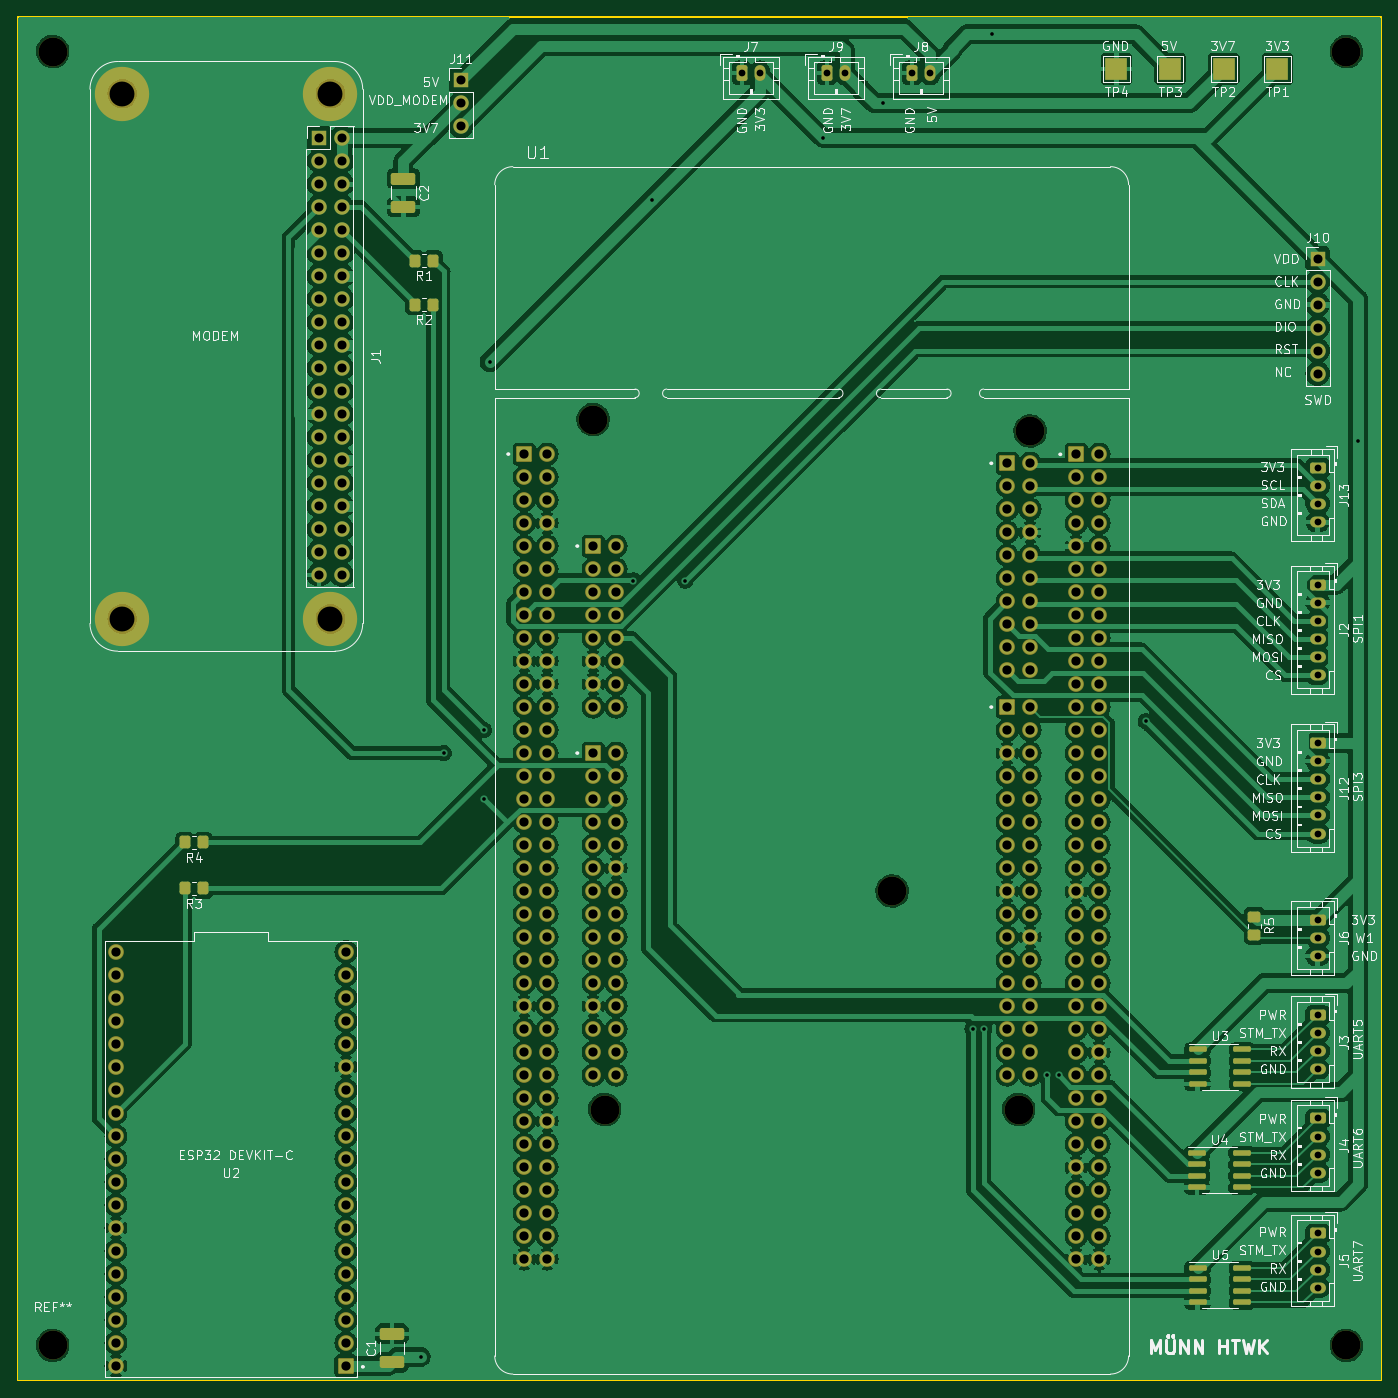
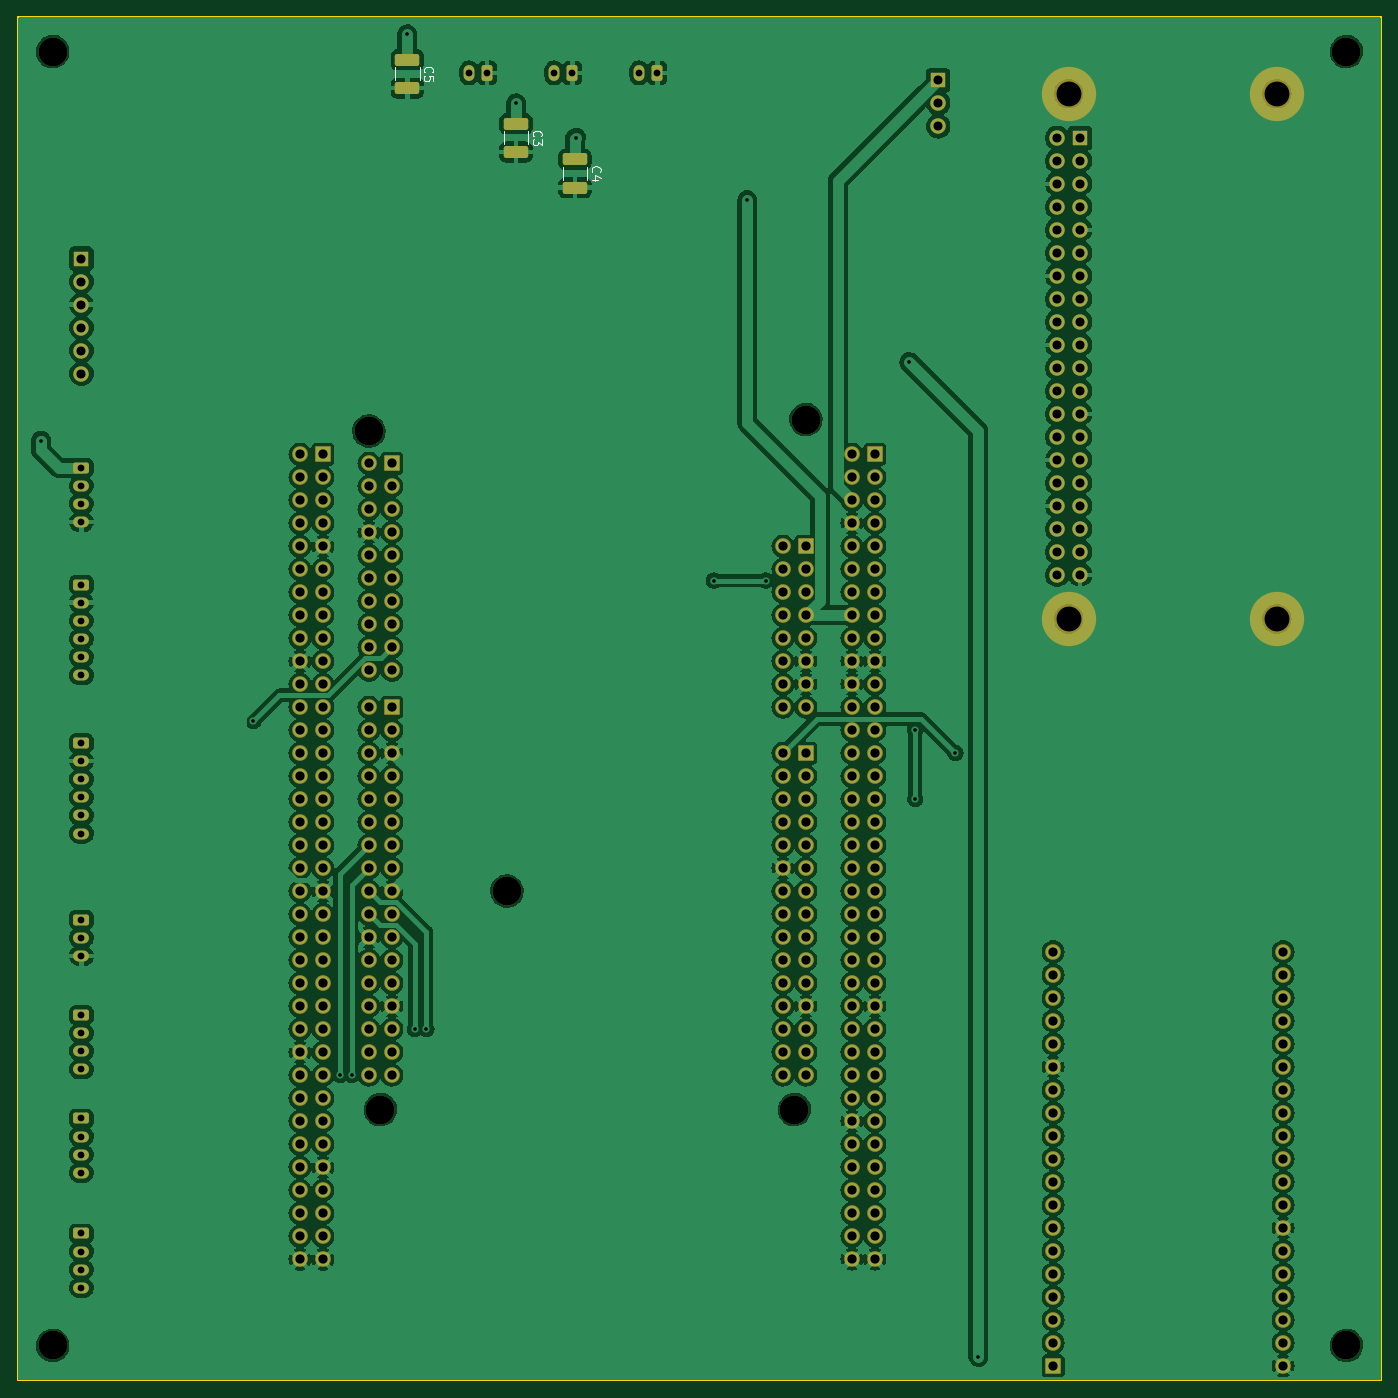
Circuit board: 11 layer files. Board 150.5 x 150.5 mm.
- bottom_copper: zapdos-B_Cu.gbl (403215 bytes)
- bottom_mask: zapdos-B_Mask.gbs (11651 bytes)
- paste: zapdos-B_Paste.gbp (1292 bytes)
- bottom_silk: zapdos-B_Silkscreen.gbo (15809 bytes)
- outline: zapdos-Edge_Cuts.gm1 (723 bytes)
- top_copper: zapdos-F_Cu.gtl (425390 bytes)
- top_mask: zapdos-F_Mask.gts (13089 bytes)
- paste: zapdos-F_Paste.gtp (2562 bytes)
- top_silk: zapdos-F_Silkscreen.gto (157069 bytes)
- drill: zapdos-NPTH.drl (603 bytes)
- drill: zapdos-PTH.drl (6550 bytes)

=== bottom_copper: zapdos-B_Cu.gbl (403215 bytes, source omitted) ===
=== bottom_mask: zapdos-B_Mask.gbs (11651 bytes, source omitted) ===
=== paste: zapdos-B_Paste.gbp (1292 bytes, source withheld) ===
=== bottom_silk: zapdos-B_Silkscreen.gbo (15809 bytes, source omitted) ===
=== outline: zapdos-Edge_Cuts.gm1 ===
G04 #@! TF.GenerationSoftware,KiCad,Pcbnew,7.0.10*
G04 #@! TF.CreationDate,2024-03-01T12:45:03+01:00*
G04 #@! TF.ProjectId,zapdos,7a617064-6f73-42e6-9b69-6361645f7063,rev?*
G04 #@! TF.SameCoordinates,Original*
G04 #@! TF.FileFunction,Profile,NP*
%FSLAX46Y46*%
G04 Gerber Fmt 4.6, Leading zero omitted, Abs format (unit mm)*
G04 Created by KiCad (PCBNEW 7.0.10) date 2024-03-01 12:45:03*
%MOMM*%
%LPD*%
G01*
G04 APERTURE LIST*
G04 #@! TA.AperFunction,Profile*
%ADD10C,0.200000*%
G04 #@! TD*
G04 APERTURE END LIST*
D10*
X180975000Y-22225000D02*
X30480000Y-22225000D01*
X30480000Y-172720000D02*
X180975000Y-172720000D01*
X180975000Y-172720000D02*
X180975000Y-22225000D01*
X30480000Y-22225000D02*
X30480000Y-172720000D01*
M02*

=== top_copper: zapdos-F_Cu.gtl (425390 bytes, source omitted) ===
=== top_mask: zapdos-F_Mask.gts (13089 bytes, source omitted) ===
=== paste: zapdos-F_Paste.gtp (2562 bytes, source withheld) ===
=== top_silk: zapdos-F_Silkscreen.gto (157069 bytes, source omitted) ===
=== drill: zapdos-NPTH.drl ===
M48
; DRILL file {KiCad 7.0.10} date Fri 01 Mar 2024 12:45:20 CET
; FORMAT={-:-/ absolute / metric / decimal}
; #@! TF.CreationDate,2024-03-01T12:45:20+01:00
; #@! TF.GenerationSoftware,Kicad,Pcbnew,7.0.10
; #@! TF.FileFunction,NonPlated,1,2,NPTH
FMAT,2
METRIC
; #@! TA.AperFunction,NonPlated,NPTH,ComponentDrill
T1C2.750
; #@! TA.AperFunction,NonPlated,NPTH,ComponentDrill
T2C3.200
%
G90
G05
T1
X41.97Y-30.69
X41.97Y-88.69
X64.97Y-30.69
X64.97Y-88.69
T2
X34.29Y-26.035
X34.29Y-168.91
X93.98Y-66.675
X95.25Y-142.875
X127.0Y-118.745
X140.97Y-142.875
X142.24Y-67.945
X177.165Y-26.035
X177.165Y-168.91
M30

=== drill: zapdos-PTH.drl (6550 bytes, source omitted) ===
